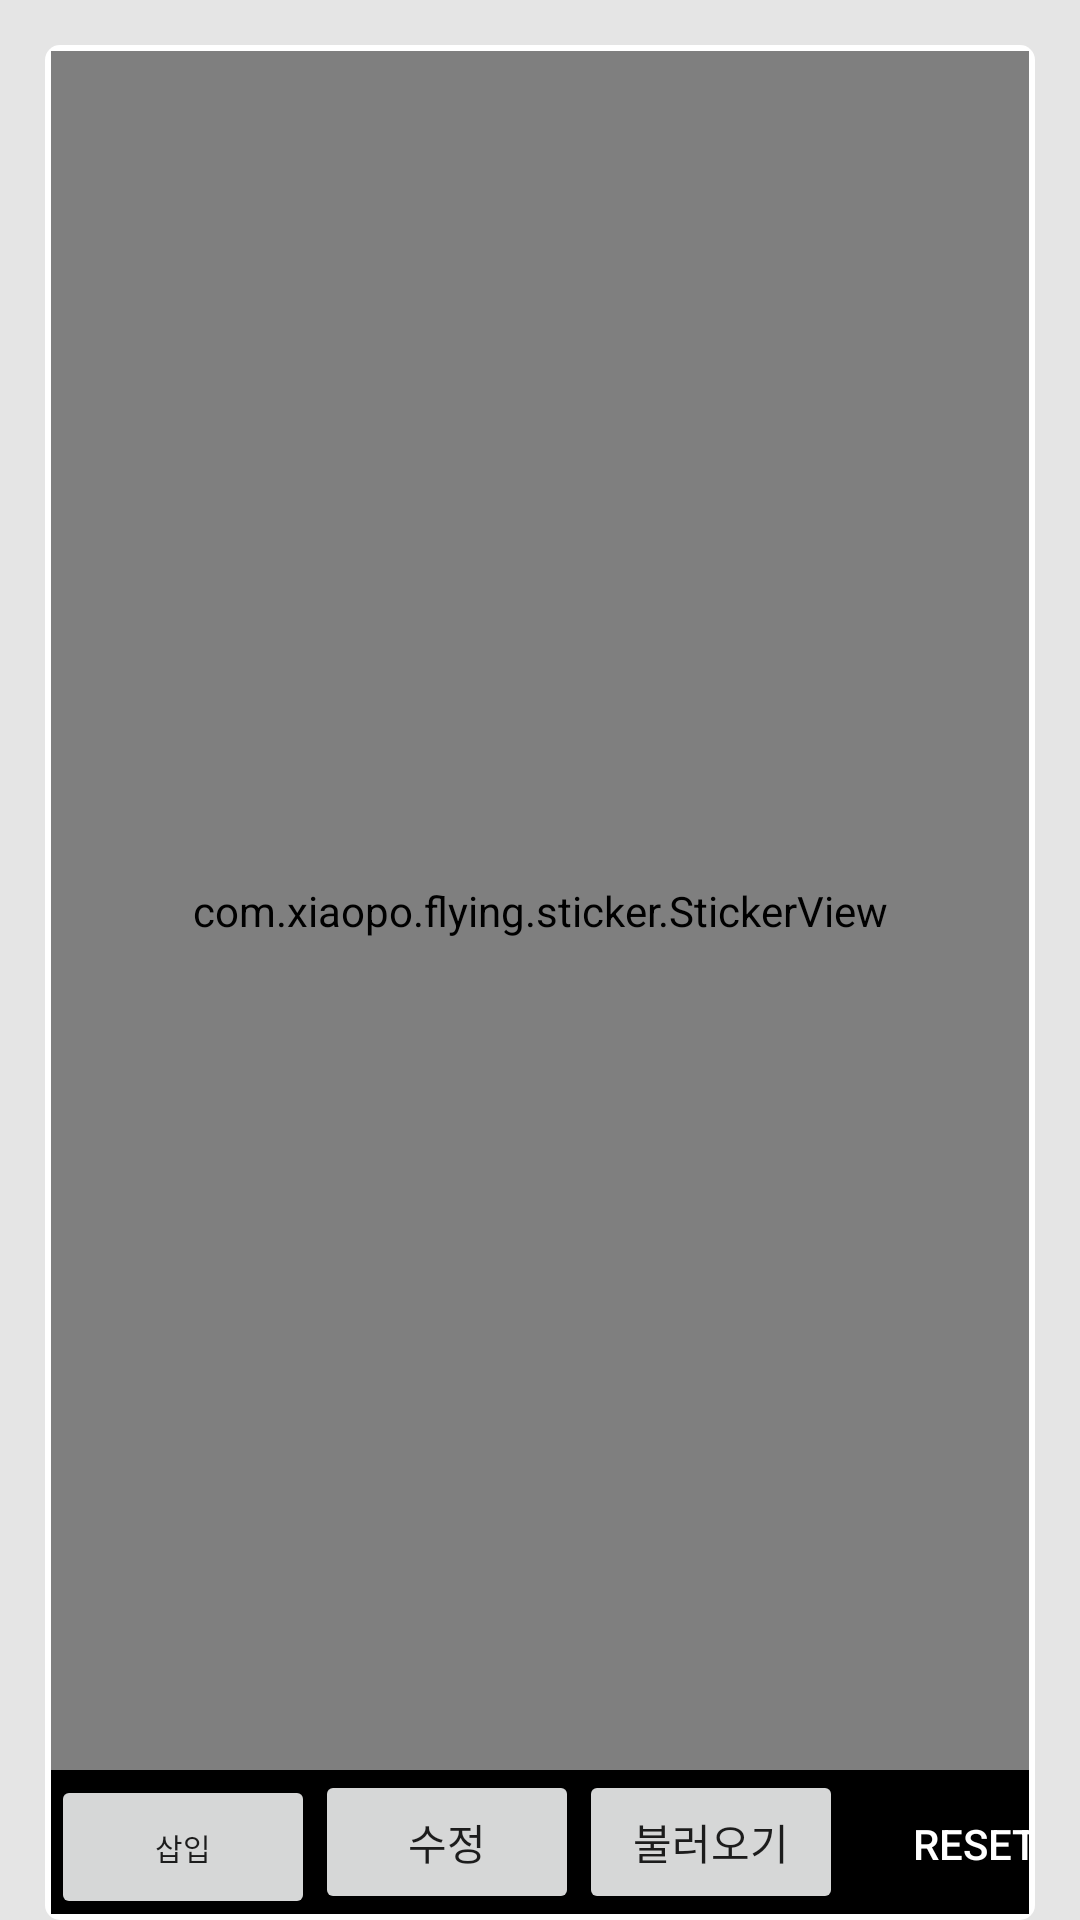

Here is an Android app screen rendered from its layout file. Give the layout XML and the strings, colors and styles it references.
<!-- AndroidManifest.xml: application theme AppTheme -->
<!-- res/layout/collage_fragment.xml -->
<?xml version="1.0" encoding="utf-8"?>
<RelativeLayout xmlns:android="http://schemas.android.com/apk/res/android"
    android:layout_width="match_parent"
    android:layout_height="match_parent"
    xmlns:app="http://schemas.android.com/apk/res-auto"
    xmlns:tools="http://schemas.android.com/tools"
    android:background="#E5E5E5"
    tools:context="com.example.abba4u_project.MainActivity">
    <LinearLayout
        android:id="@+id/collague_main"
        android:layout_width="match_parent"
        android:layout_height="match_parent"
        android:orientation="vertical"
        android:layout_marginTop="15dp"
        android:layout_marginLeft="15dp"
        android:layout_marginRight="15dp"
        android:background="@drawable/canvas_layout"
        >
        <com.xiaopo.flying.sticker.StickerView
            android:id="@+id/sticker_view"
            android:layout_width="match_parent"
            android:layout_height="0dp"
            android:layout_gravity="center"
            android:layout_weight="1"
            app:showBorder="true"
            app:showIcons="true"
            >

            <com.github.chrisbanes.photoview.PhotoView
                android:layout_width="match_parent"
                android:layout_height="match_parent"
                />

            <ImageView
                android:layout_width="match_parent"
                android:layout_height="match_parent"
                android:scaleType="fitXY"
                />
        </com.xiaopo.flying.sticker.StickerView>
        
        
        
        
        
        
        
        
        
        
        
        
        
        
        
        
        
        <HorizontalScrollView
            android:layout_width="match_parent"
            android:layout_height="wrap_content"
            android:background="@android:color/black"
            android:scrollbars="none"
            >
            <LinearLayout
                android:layout_width="wrap_content"
                android:layout_height="wrap_content"
                android:orientation="horizontal"
                >
                <Button
                    android:text="삽입"
                    android:layout_width="wrap_content"
                    android:layout_height="wrap_content"
                    android:id="@+id/btnAdd"
                    android:textSize="10sp"
                    />
                <Button
                    android:text="수정"
                    android:layout_width="wrap_content"
                    android:layout_height="wrap_content"
                    android:id="@+id/btnModify"/>
                <Button
                    android:text="불러오기"
                    android:layout_width="wrap_content"
                    android:layout_height="wrap_content"
                    android:id="@+id/btnLoad"/>
                <Button
                    android:layout_width="wrap_content"
                    android:layout_height="wrap_content"
                    android:background="?attr/selectableItemBackground"
                    android:text="Reset"
                    android:textColor="#ffffff"
                    android:id="@+id/btnReset"
                    />

                <Button
                    android:layout_width="wrap_content"
                    android:layout_height="wrap_content"
                    android:background="?attr/selectableItemBackground"
                    android:text="Replace"
                    android:textColor="#ffffff"
                    android:id="@+id/btnReplace"
                    />

                <Button
                    android:layout_width="wrap_content"
                    android:layout_height="wrap_content"
                    android:background="?attr/selectableItemBackground"
                    android:text="Remove"
                    android:textColor="#ffffff"
                    android:id="@+id/btnRemove"
                    />

                <Button
                    android:layout_width="wrap_content"
                    android:layout_height="wrap_content"
                    android:background="?attr/selectableItemBackground"
                    android:text="RemoveAll"
                    android:textColor="#ffffff"
                    android:id="@+id/btnRemoveAll"
                    />

                <Button
                    android:layout_width="wrap_content"
                    android:layout_height="wrap_content"
                    android:background="?attr/selectableItemBackground"
                    android:text="Lock"
                    android:textColor="#ffffff"
                    android:id="@+id/btnLock"
                    />

                <Button
                    android:layout_width="wrap_content"
                    android:layout_height="wrap_content"
                    android:background="?attr/selectableItemBackground"
                    android:text="Add"
                    android:textColor="#ffffff"
                    android:id="@+id/btnAdd2"
                    />
                <Button
                    android:layout_width="wrap_content"
                    android:layout_height="wrap_content"
                    android:background="?attr/selectableItemBackground"
                    android:text="Save"

                    android:textColor="#ffffff"
                    android:id="@+id/btnSave"
                    />

            </LinearLayout>
        </HorizontalScrollView>
    </LinearLayout>
</RelativeLayout>
<!-- resources referenced by this layout -->
<resources>
  <!-- drawable canvas_layout (drawable) -->
  <?xml version="1.0" encoding="utf-8"?>
  <shape xmlns:android="http://schemas.android.com/apk/res/android">
      <solid android:color="#ffffff"/>
      <corners android:radius="5dp"/>
      <padding
          android:top="2dp"
          android:bottom="2dp"
          android:right="2dp"
          android:left="2dp"/>
  </shape>
  <style name="AppTheme" parent="Theme.AppCompat.Light.DarkActionBar">
          
          <item name="colorPrimary">@color/colorPrimary</item>
          <item name="colorPrimaryDark">@color/colorPrimaryDark</item>
          <item name="colorAccent">@color/colorAccent</item>
          <item name="windowNoTitle">true</item>
          <item name="windowActionBar">false</item>
      </style>
  <color name="colorPrimary">#008577</color>
  <color name="colorPrimaryDark">#00574B</color>
  <color name="colorAccent">#D81B60</color>
</resources>
